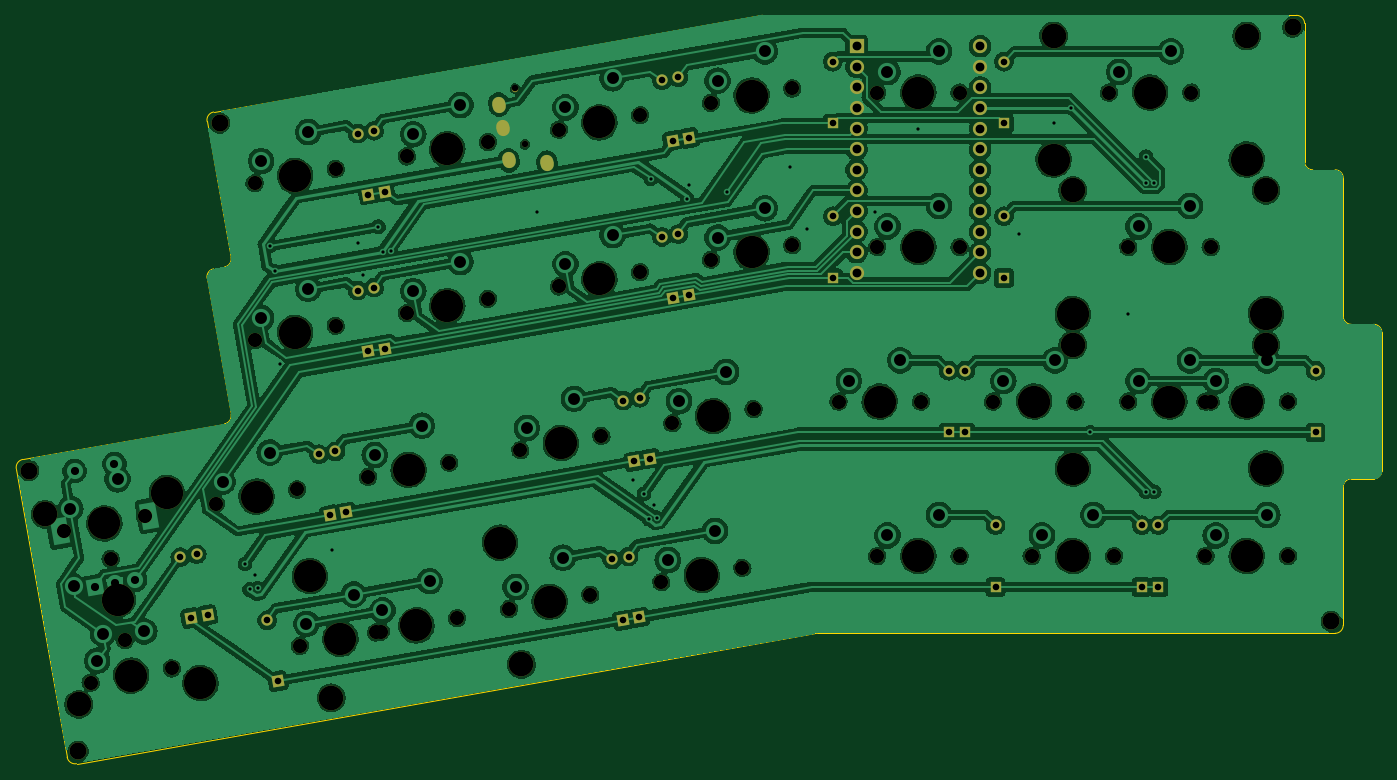
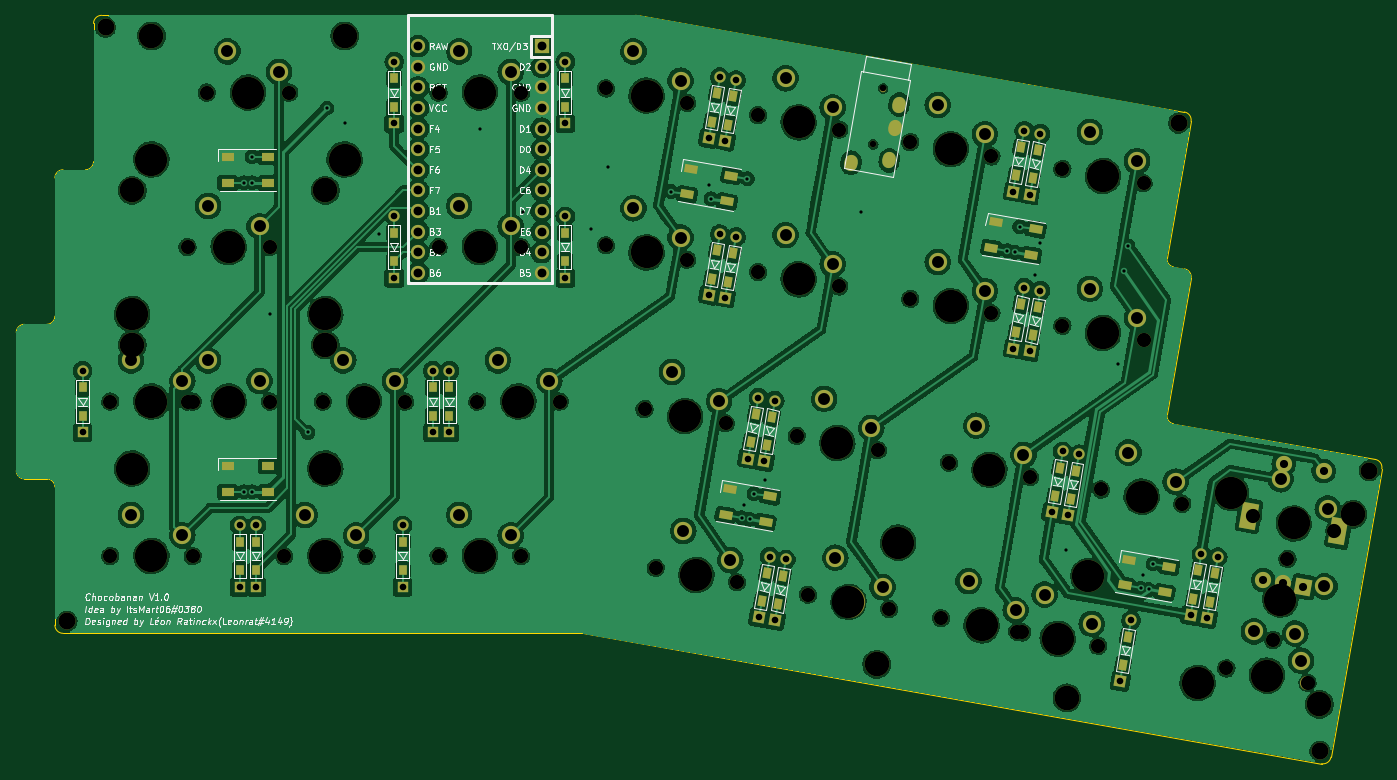
Circuit board: 11 layer files. Board 168.4 x 92.3 mm.
- bottom_copper: chocobanan_right-B_Cu.gbr (504209 bytes)
- bottom_mask: chocobanan_right-B_Mask.gbr (13311 bytes)
- paste: chocobanan_right-B_Paste.gbr (3659 bytes)
- bottom_silk: chocobanan_right-B_Silkscreen.gbr (79510 bytes)
- outline: chocobanan_right-Edge_Cuts.gbr (2620 bytes)
- top_copper: chocobanan_right-F_Cu.gbr (470897 bytes)
- top_mask: chocobanan_right-F_Mask.gbr (8710 bytes)
- paste: chocobanan_right-F_Paste.gbr (474 bytes)
- top_silk: chocobanan_right-F_Silkscreen.gbr (475 bytes)
- drill: chocobanan_right-NPTH.drl (2557 bytes)
- drill: chocobanan_right-PTH.drl (4059 bytes)

=== bottom_copper: chocobanan_right-B_Cu.gbr (504209 bytes, source omitted) ===
=== bottom_mask: chocobanan_right-B_Mask.gbr (13311 bytes, source omitted) ===
=== paste: chocobanan_right-B_Paste.gbr ===
%TF.GenerationSoftware,KiCad,Pcbnew,7.0.6*%
%TF.CreationDate,2024-02-25T17:13:21+01:00*%
%TF.ProjectId,chocobanan_right,63686f63-6f62-4616-9e61-6e5f72696768,rev?*%
%TF.SameCoordinates,Original*%
%TF.FileFunction,Paste,Bot*%
%TF.FilePolarity,Positive*%
%FSLAX46Y46*%
G04 Gerber Fmt 4.6, Leading zero omitted, Abs format (unit mm)*
G04 Created by KiCad (PCBNEW 7.0.6) date 2024-02-25 17:13:21*
%MOMM*%
%LPD*%
G01*
G04 APERTURE LIST*
G04 Aperture macros list*
%AMRotRect*
0 Rectangle, with rotation*
0 The origin of the aperture is its center*
0 $1 length*
0 $2 width*
0 $3 Rotation angle, in degrees counterclockwise*
0 Add horizontal line*
21,1,$1,$2,0,0,$3*%
G04 Aperture macros list end*
%ADD10R,0.950000X1.300000*%
%ADD11RotRect,1.300000X0.950000X100.000000*%
%ADD12R,1.600000X1.000000*%
%ADD13RotRect,1.600000X1.000000X10.000000*%
G04 APERTURE END LIST*
D10*
%TO.C,D12*%
X-19050000Y-58925000D03*
X-19050000Y-55375000D03*
%TD*%
D11*
%TO.C,D16*%
X-63343059Y-62710596D03*
X-63959511Y-59214528D03*
%TD*%
%TO.C,D21*%
X-96735487Y-10566951D03*
X-97351939Y-7070883D03*
%TD*%
%TO.C,D27*%
X-118604576Y-62782754D03*
X-119221028Y-59286686D03*
%TD*%
%TO.C,D17*%
X-94719585Y-10211493D03*
X-95336037Y-6715425D03*
%TD*%
%TO.C,D14*%
X-59214311Y-23294833D03*
X-59830763Y-19798765D03*
%TD*%
%TO.C,D23*%
X-99482085Y-49739005D03*
X-100098537Y-46242937D03*
%TD*%
D10*
%TO.C,D3*%
X20408250Y-39875000D03*
X20408250Y-36325000D03*
%TD*%
%TO.C,D4*%
X1023500Y-58925000D03*
X1023500Y-55375000D03*
%TD*%
%TO.C,D5*%
X-39123500Y-1775000D03*
X-39123500Y1775000D03*
%TD*%
D11*
%TO.C,D10*%
X-57198410Y-22939375D03*
X-57814862Y-19443307D03*
%TD*%
D10*
%TO.C,D7*%
X-22789000Y-39875000D03*
X-22789000Y-36325000D03*
%TD*%
D11*
%TO.C,D15*%
X-61960910Y-43123009D03*
X-62577362Y-39626941D03*
%TD*%
%TO.C,D24*%
X-107899947Y-70567178D03*
X-108516399Y-67071110D03*
%TD*%
%TO.C,D26*%
X-116573548Y-62416068D03*
X-117190000Y-58920000D03*
%TD*%
D10*
%TO.C,D6*%
X-39123500Y-20825000D03*
X-39123500Y-17275000D03*
%TD*%
D11*
%TO.C,D22*%
X-96735487Y-29910828D03*
X-97351939Y-26414760D03*
%TD*%
D10*
%TO.C,D11*%
X-24836000Y-39875000D03*
X-24836000Y-36325000D03*
%TD*%
D11*
%TO.C,D18*%
X-94719585Y-29555370D03*
X-95336037Y-26059302D03*
%TD*%
%TO.C,D25*%
X-101497987Y-50094462D03*
X-102114439Y-46598394D03*
%TD*%
%TO.C,D9*%
X-57198410Y-3595498D03*
X-57814862Y-99430D03*
%TD*%
D10*
%TO.C,D8*%
X-1023500Y-58925000D03*
X-1023500Y-55375000D03*
%TD*%
%TO.C,D2*%
X-18026500Y-20825000D03*
X-18026500Y-17275000D03*
%TD*%
D11*
%TO.C,D20*%
X-65358960Y-63066054D03*
X-65975412Y-59569986D03*
%TD*%
%TO.C,D13*%
X-59214311Y-3950956D03*
X-59830763Y-454888D03*
%TD*%
D10*
%TO.C,D1*%
X-18026500Y-1775000D03*
X-18026500Y1775000D03*
%TD*%
D11*
%TO.C,D19*%
X-63976811Y-43478467D03*
X-64593263Y-39982399D03*
%TD*%
D12*
%TO.C,RGB6*%
X-2500000Y-49225000D03*
X-2500000Y-46025000D03*
X2500000Y-46025000D03*
X2500000Y-49225000D03*
%TD*%
D13*
%TO.C,RGB5*%
X-63807270Y-52942811D03*
X-64362944Y-49791426D03*
X-59438906Y-48923185D03*
X-58883232Y-52074570D03*
%TD*%
%TO.C,RGB3*%
X-96565945Y-20031295D03*
X-97121619Y-16879910D03*
X-92197581Y-16011669D03*
X-91641907Y-19163054D03*
%TD*%
D12*
%TO.C,RGB1*%
X-2500000Y-11125000D03*
X-2500000Y-7925000D03*
X2500000Y-7925000D03*
X2500000Y-11125000D03*
%TD*%
D13*
%TO.C,RGB4*%
X-113003343Y-61617406D03*
X-113559017Y-58466021D03*
X-108634979Y-57597780D03*
X-108079305Y-60749165D03*
%TD*%
%TO.C,RGB2*%
X-59044770Y-13415300D03*
X-59600444Y-10263915D03*
X-54676406Y-9395674D03*
X-54120732Y-12547059D03*
%TD*%
M02*

=== bottom_silk: chocobanan_right-B_Silkscreen.gbr (79510 bytes, source omitted) ===
=== outline: chocobanan_right-Edge_Cuts.gbr ===
%TF.GenerationSoftware,KiCad,Pcbnew,7.0.6*%
%TF.CreationDate,2024-02-25T17:13:21+01:00*%
%TF.ProjectId,chocobanan_right,63686f63-6f62-4616-9e61-6e5f72696768,rev?*%
%TF.SameCoordinates,Original*%
%TF.FileFunction,Profile,NP*%
%FSLAX46Y46*%
G04 Gerber Fmt 4.6, Leading zero omitted, Abs format (unit mm)*
G04 Created by KiCad (PCBNEW 7.0.6) date 2024-02-25 17:13:21*
%MOMM*%
%LPD*%
G01*
G04 APERTURE LIST*
%TA.AperFunction,Profile*%
%ADD10C,0.150000*%
%TD*%
G04 APERTURE END LIST*
D10*
X-138988629Y-45230753D02*
G75*
G03*
X-139799789Y-46389209I173648J-984808D01*
G01*
X28575000Y-46625000D02*
X28575000Y-29575000D01*
X19050000Y-8525000D02*
G75*
G03*
X20050000Y-9525000I1000000J0D01*
G01*
X19050000Y8525000D02*
G75*
G03*
X18050000Y9525000I-1000000J0D01*
G01*
X-47774988Y9525000D02*
G75*
G03*
X-47948636Y9509808I-6J-999943D01*
G01*
X19050000Y-8525000D02*
X19050000Y8525000D01*
X-115465541Y-21739121D02*
X-114127159Y-21503128D01*
X-41288348Y-66690194D02*
X-132372623Y-82751915D01*
X27575000Y-47625000D02*
G75*
G03*
X28575000Y-46625000I0J1000000D01*
G01*
X-113315999Y-20344672D02*
X-116276701Y-3553700D01*
X-133531091Y-81940757D02*
X-139799789Y-46389209D01*
X-133531091Y-81940757D02*
G75*
G03*
X-132372623Y-82751914I984807J173647D01*
G01*
X-115465541Y-21739121D02*
G75*
G03*
X-116276701Y-22897577I173648J-984808D01*
G01*
X22812500Y-9525000D02*
X20050000Y-9525000D01*
X23812500Y-10525000D02*
G75*
G03*
X22812500Y-9525000I-1000000J0D01*
G01*
X-47948636Y9509808D02*
X-115465541Y-2395244D01*
X-114127159Y-21503128D02*
G75*
G03*
X-113315999Y-20344672I-173648J984808D01*
G01*
X24812500Y-47625000D02*
G75*
G03*
X23812500Y-48625000I0J-1000000D01*
G01*
X23812500Y-27575000D02*
X23812500Y-10525000D01*
X28575000Y-29575000D02*
G75*
G03*
X27575000Y-28575000I-1000000J0D01*
G01*
X-114127159Y-40847005D02*
G75*
G03*
X-113315999Y-39688549I-173648J984808D01*
G01*
X-115465541Y-2395244D02*
G75*
G03*
X-116276701Y-3553700I173648J-984808D01*
G01*
X22812500Y-66675000D02*
G75*
G03*
X23812500Y-65675000I0J1000000D01*
G01*
X18050000Y9525000D02*
X-47774988Y9525000D01*
X27575000Y-28575000D02*
X24812500Y-28575000D01*
X-138988629Y-45230753D02*
X-114127159Y-40847005D01*
X23812500Y-65675000D02*
X23812500Y-48625000D01*
X24812500Y-47625000D02*
X27575000Y-47625000D01*
X-113315999Y-39688549D02*
X-116276701Y-22897577D01*
X23812500Y-27575000D02*
G75*
G03*
X24812500Y-28575000I1000000J0D01*
G01*
X-41114688Y-66675001D02*
G75*
G03*
X-41288348Y-66690195I5J-1000081D01*
G01*
X22812500Y-66675000D02*
X-41114688Y-66675000D01*
M02*

=== top_copper: chocobanan_right-F_Cu.gbr (470897 bytes, source omitted) ===
=== top_mask: chocobanan_right-F_Mask.gbr (8710 bytes, source omitted) ===
=== paste: chocobanan_right-F_Paste.gbr ===
%TF.GenerationSoftware,KiCad,Pcbnew,7.0.6*%
%TF.CreationDate,2024-02-25T17:13:21+01:00*%
%TF.ProjectId,chocobanan_right,63686f63-6f62-4616-9e61-6e5f72696768,rev?*%
%TF.SameCoordinates,Original*%
%TF.FileFunction,Paste,Top*%
%TF.FilePolarity,Positive*%
%FSLAX46Y46*%
G04 Gerber Fmt 4.6, Leading zero omitted, Abs format (unit mm)*
G04 Created by KiCad (PCBNEW 7.0.6) date 2024-02-25 17:13:21*
%MOMM*%
%LPD*%
G01*
G04 APERTURE LIST*
G04 APERTURE END LIST*
M02*

=== top_silk: chocobanan_right-F_Silkscreen.gbr ===
%TF.GenerationSoftware,KiCad,Pcbnew,7.0.6*%
%TF.CreationDate,2024-02-25T17:13:21+01:00*%
%TF.ProjectId,chocobanan_right,63686f63-6f62-4616-9e61-6e5f72696768,rev?*%
%TF.SameCoordinates,Original*%
%TF.FileFunction,Legend,Top*%
%TF.FilePolarity,Positive*%
%FSLAX46Y46*%
G04 Gerber Fmt 4.6, Leading zero omitted, Abs format (unit mm)*
G04 Created by KiCad (PCBNEW 7.0.6) date 2024-02-25 17:13:21*
%MOMM*%
%LPD*%
G01*
G04 APERTURE LIST*
G04 APERTURE END LIST*
M02*

=== drill: chocobanan_right-NPTH.drl ===
M48
; DRILL file {KiCad 7.0.6} date Sun Feb 25 17:13:31 2024
; FORMAT={-:-/ absolute / inch / decimal}
; #@! TF.CreationDate,2024-02-25T17:13:31+01:00
; #@! TF.GenerationSoftware,Kicad,Pcbnew,7.0.6
; #@! TF.FileFunction,NonPlated,1,2,NPTH
FMAT,2
INCH
; #@! TA.AperFunction,NonPlated,NPTH,ComponentDrill
T1C0.0315
; #@! TA.AperFunction,NonPlated,NPTH,ComponentDrill
T2C0.0689
; #@! TA.AperFunction,NonPlated,NPTH,ComponentDrill
T3C0.0827
; #@! TA.AperFunction,NonPlated,NPTH,ComponentDrill
T4C0.1200
; #@! TA.AperFunction,NonPlated,NPTH,ComponentDrill
T5C0.1570
%
G90
G05
T1
X-3.0828Y0.0198
X-3.035Y-0.2516
T2
X-5.2733Y-2.1265
X-5.1431Y-2.8651
X-5.046Y-2.2641
X-4.9765Y-2.658
X-4.8794Y-2.057
X-4.7491Y-2.7956
X-4.5347Y-1.9963
X-4.3472Y-0.4401
X-4.3472Y-1.2016
X-4.1408Y-1.9268
X-4.1275Y-2.686
X-3.9533Y-0.3706
X-3.9533Y-1.1322
X-3.7961Y-1.866
X-3.7582Y-2.6209
X-3.7336Y-2.6166
X-3.6086Y-0.3098
X-3.6086Y-1.0714
X-3.4022Y-1.7966
X-3.3643Y-2.5514
X-3.2147Y-0.2404
X-3.2147Y-1.0019
X-3.1119Y-2.5069
X-3.0575Y-1.7358
X-2.87Y-0.1796
X-2.87Y-0.9411
X-2.718Y-2.4375
X-2.6636Y-1.6663
X-2.4761Y-0.1101
X-2.4761Y-0.8717
X-2.3733Y-2.3767
X-2.3189Y-1.6055
X-2.1314Y-0.0493
X-2.1314Y-0.8109
X-1.9794Y-2.3073
X-1.925Y-1.5361
X-1.7375Y0.0201
X-1.7375Y-0.7415
X-1.5125Y-1.5
X-1.325Y0.0
X-1.325Y-0.75
X-1.325Y-2.25
X-1.1125Y-1.5
X-0.925Y0.0
X-0.925Y-0.75
X-0.925Y-2.25
X-0.7625Y-1.5
X-0.575Y-2.25
X-0.3625Y-1.5
X-0.2Y0.0
X-0.175Y-2.25
X-0.1062Y-0.75
X-0.1062Y-1.5
X0.2Y0.0
X0.2687Y-1.5
X0.2687Y-2.25
X0.2938Y-0.75
X0.2938Y-1.5
X0.6687Y-1.5
X0.6687Y-2.25
T3
X-5.4432Y-1.8349
X-5.203Y-3.1972
X-4.5171Y-0.1485
X0.6917Y0.3166
X0.8792Y-2.5666
T4
X-5.3634Y-2.0472
X-5.2007Y-2.9704
X-3.9751Y-2.9384
X-3.0518Y-2.7756
X-0.4688Y0.275
X-0.375Y-0.475
X-0.375Y-1.225
X0.4688Y0.275
X0.5625Y-0.475
X0.5625Y-1.225
T5
X-5.0763Y-2.0918
X-5.0112Y-2.4611
X-4.9461Y-2.8304
X-4.7726Y-1.943
X-4.6098Y-2.8663
X-4.3377Y-1.9615
X-4.1502Y-0.4053
X-4.1502Y-1.1669
X-4.0793Y-2.3475
X-3.9305Y-2.6513
X-3.5991Y-1.8313
X-3.5612Y-2.5862
X-3.4116Y-0.2751
X-3.4116Y-1.0367
X-3.156Y-2.1847
X-2.9149Y-2.4722
X-2.8605Y-1.7011
X-2.673Y-0.1449
X-2.673Y-0.9064
X-2.1763Y-2.342
X-2.1219Y-1.5708
X-1.9344Y-0.0146
X-1.9344Y-0.7762
X-1.3125Y-1.5
X-1.125Y0.0
X-1.125Y-0.75
X-1.125Y-2.25
X-0.5625Y-1.5
X-0.4688Y-0.325
X-0.375Y-1.075
X-0.375Y-1.825
X-0.375Y-2.25
X0.0Y0.0
X0.0938Y-0.75
X0.0938Y-1.5
X0.4688Y-0.325
X0.4688Y-1.5
X0.4688Y-2.25
X0.5625Y-1.075
X0.5625Y-1.825
T0
M30

=== drill: chocobanan_right-PTH.drl ===
M48
; DRILL file {KiCad 7.0.6} date Sun Feb 25 17:13:31 2024
; FORMAT={-:-/ absolute / inch / decimal}
; #@! TF.CreationDate,2024-02-25T17:13:31+01:00
; #@! TF.GenerationSoftware,Kicad,Pcbnew,7.0.6
; #@! TF.FileFunction,Plated,1,2,PTH
FMAT,2
INCH
; #@! TA.AperFunction,Plated,PTH,ViaDrill
T1C0.0157
; #@! TA.AperFunction,Plated,PTH,ComponentDrill
T2C0.0320
; #@! TA.AperFunction,Plated,PTH,ComponentDrill
T3C0.0354
; #@! TA.AperFunction,Plated,PTH,ComponentDrill
T4C0.0394
; #@! TA.AperFunction,Plated,PTH,ComponentDrill
T5C0.0430
; #@! TA.AperFunction,Plated,PTH,ComponentDrill
T6C0.0579
; #@! TA.AperFunction,Plated,PTH,ComponentDrill
T7C0.0591
%
G90
G05
T1
X-4.3933Y-2.2881
X-4.3714Y-2.4122
X-4.3436Y-2.3433
X-4.3326Y-2.4054
X-4.2719Y-0.7436
X-4.25Y-0.8677
X-4.224Y-1.3161
X-3.9701Y-2.222
X-3.8461Y-0.7325
X-3.8189Y-0.8846
X-3.7461Y-0.6509
X-3.7243Y-0.775
X-3.6855Y-0.7681
X-2.9772Y-0.5793
X-2.5118Y-1.8791
X-2.4564Y-1.9466
X-2.4346Y-2.0707
X-2.424Y-0.4178
X-2.4067Y-2.0018
X-2.3958Y-2.0639
X-2.2471Y-0.5145
X-2.2386Y-0.449
X-2.0532Y-0.4803
X-1.7476Y-0.3626
X-1.6665Y-0.6618
X-1.337Y-0.5815
X-1.125Y-0.175
X-0.6378Y-0.6843
X-0.4688Y-0.15
X-0.3827Y-0.075
X-0.2902Y-1.65
X-0.1083Y-1.075
X-0.0197Y-0.312
X-0.0197Y-0.438
X-0.0197Y-1.938
X0.0197Y-0.438
X0.0197Y-1.938
T2
X-4.7077Y-2.2552
X-4.6556Y-2.5507
X-4.6277Y-2.2408
X-4.5756Y-2.5362
X-4.2862Y-2.5617
X-4.2341Y-2.8571
X-4.0342Y-1.7557
X-3.9821Y-2.0511
X-3.9548Y-1.7417
X-3.9027Y-2.0371
X-3.8467Y-0.1995
X-3.8467Y-0.9611
X-3.7946Y-0.4949
X-3.7946Y-1.2565
X-3.7673Y-0.1855
X-3.7673Y-0.9471
X-3.7152Y-0.4809
X-3.7152Y-1.2425
X-2.6114Y-2.2664
X-2.5593Y-2.5618
X-2.557Y-1.4952
X-2.532Y-2.2524
X-2.5049Y-1.7907
X-2.4799Y-2.5478
X-2.4776Y-1.4812
X-2.4255Y-1.7767
X-2.3695Y0.061
X-2.3695Y-0.7006
X-2.3174Y-0.2345
X-2.3174Y-0.996
X-2.2901Y0.075
X-2.2901Y-0.6866
X-2.238Y-0.2205
X-2.238Y-0.982
X-1.5403Y0.15
X-1.5403Y-0.15
X-1.5403Y-0.6
X-1.5403Y-0.9
X-0.9778Y-1.35
X-0.9778Y-1.65
X-0.8972Y-1.35
X-0.8972Y-1.65
X-0.75Y-2.1
X-0.75Y-2.4
X-0.7097Y0.15
X-0.7097Y-0.15
X-0.7097Y-0.6
X-0.7097Y-0.9
X-0.0403Y-2.1
X-0.0403Y-2.4
X0.0403Y-2.1
X0.0403Y-2.4
X0.8035Y-1.35
X0.8035Y-1.65
T4
X-5.2211Y-1.8374
X-5.122Y-2.3996
X-5.0273Y-1.8033
X-5.0251Y-2.3825
X-4.9281Y-2.3655
T5
X-1.425Y0.225
X-1.425Y0.125
X-1.425Y0.025
X-1.425Y-0.075
X-1.425Y-0.175
X-1.425Y-0.275
X-1.425Y-0.375
X-1.425Y-0.475
X-1.425Y-0.575
X-1.425Y-0.675
X-1.425Y-0.775
X-1.425Y-0.875
X-0.825Y0.225
X-0.825Y0.125
X-0.825Y0.025
X-0.825Y-0.075
X-0.825Y-0.175
X-0.825Y-0.275
X-0.825Y-0.375
X-0.825Y-0.475
X-0.825Y-0.575
X-0.825Y-0.675
X-0.825Y-0.775
X-0.825Y-0.875
T6
X-5.2414Y-2.0193
X-5.2256Y-2.3973
X-5.1112Y-2.7579
X-5.0837Y-2.6261
X-5.0126Y-1.8774
X-4.8824Y-2.616
X-4.5028Y-1.8891
X-4.3153Y-0.3329
X-4.3153Y-1.0945
X-4.274Y-1.7472
X-4.0956Y-2.5789
X-4.0865Y-0.191
X-4.0865Y-0.9526
X-3.8668Y-2.437
X-3.7642Y-1.7589
X-3.7263Y-2.5137
X-3.5767Y-0.2027
X-3.5767Y-0.9642
X-3.5354Y-1.617
X-3.4975Y-2.3718
X-3.3479Y-0.0608
X-3.3479Y-0.8223
X-3.08Y-2.3998
X-3.0256Y-1.6286
X-2.8512Y-2.2579
X-2.8381Y-0.0724
X-2.8381Y-0.834
X-2.7968Y-1.4867
X-2.6093Y0.0695
X-2.6093Y-0.6921
X-2.3414Y-2.2695
X-2.287Y-1.4984
X-2.1126Y-2.1277
X-2.0995Y0.0578
X-2.0995Y-0.7038
X-2.0582Y-1.3565
X-1.8707Y0.1997
X-1.8707Y-0.5619
X-1.4625Y-1.4
X-1.275Y0.1
X-1.275Y-0.65
X-1.275Y-2.15
X-1.2125Y-1.3
X-1.025Y0.2
X-1.025Y-0.55
X-1.025Y-2.05
X-0.7125Y-1.4
X-0.525Y-2.15
X-0.4625Y-1.3
X-0.275Y-2.05
X-0.15Y0.1
X-0.0563Y-0.65
X-0.0563Y-1.4
X0.1Y0.2
X0.1938Y-0.55
X0.1938Y-1.3
X0.3187Y-1.4
X0.3187Y-2.15
X0.5687Y-1.3
X0.5687Y-2.05
T3
G00X-3.1597Y-0.0658
M15
G01X-3.1624Y-0.0502
M16
G05
G00X-3.1392Y-0.1821
M15
G01X-3.1419Y-0.1666
M16
G05
G00X-3.1119Y-0.3372
M15
G01X-3.1146Y-0.3217
M16
G05
G00X-2.926Y-0.3484
M15
G01X-2.9287Y-0.3329
M16
G05
T7
G00X-5.289Y-2.1552
M15
G01X-5.2979Y-2.1048
M16
G05
G00X-4.8548Y-2.0787
M15
G01X-4.8637Y-2.0283
M16
G05
T0
M30
